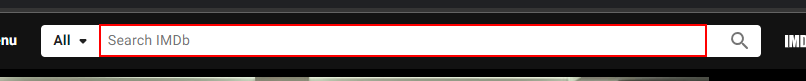
Task: Get rating for a movie
Workflow: Main

Step 1: type [movie] into the text box 'suggestion-search'

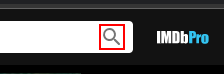
Step 2: click on the icon

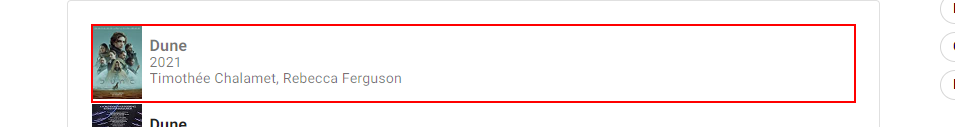
Step 3: click on the list item

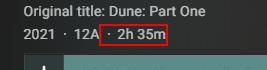
Step 4: get-text from the list item

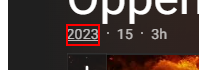
Step 5: get-text from the link

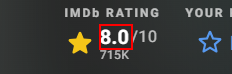
Step 6: get-text from the element '*.*'